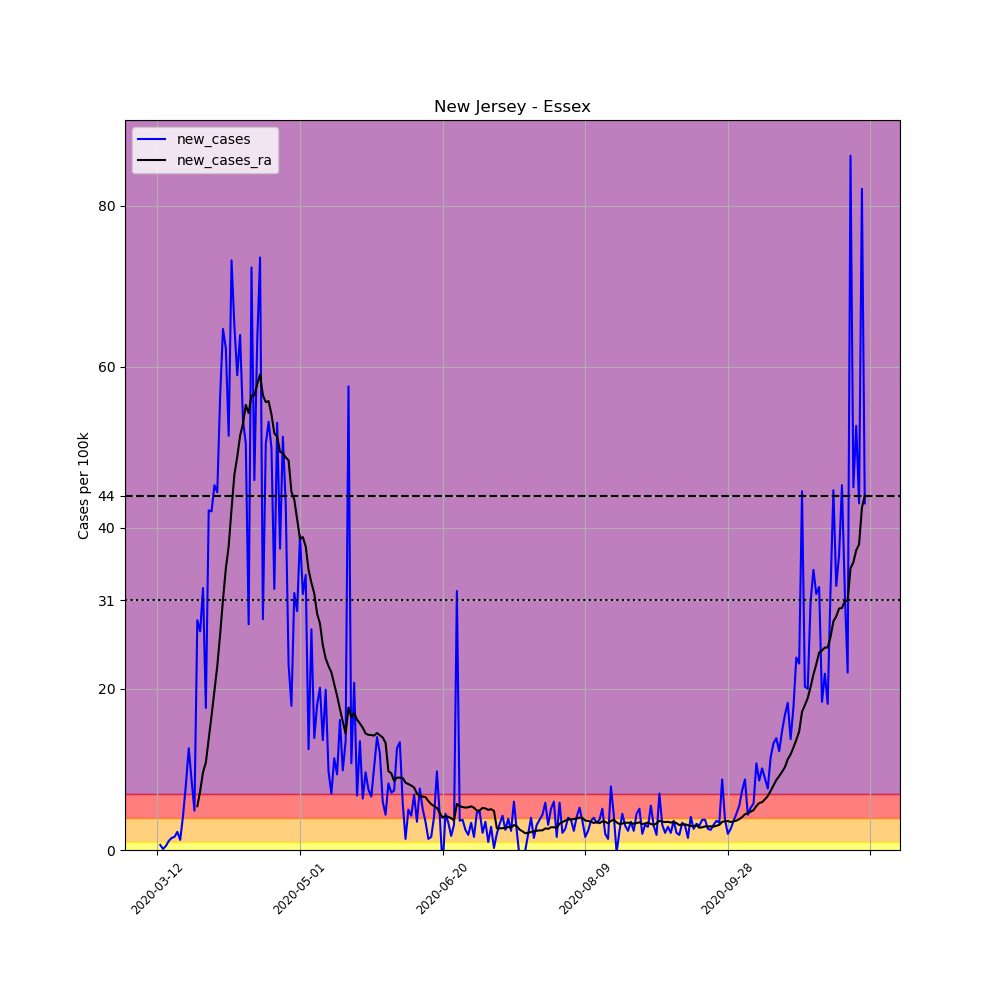

The data file committed next to this chart (first rows):
, date, county, state, fips, cases, deaths, COUNTY, STNAME, CTYNAME, POPESTIMATE2019, per_100k, new_cases, new_cases_ra
57616, 2020-03-12, Essex, New Jersey, 34013, 1, 0, 13, New Jersey, Essex, 798975, 0.1252, , 
57617, 2020-03-13, Essex, New Jersey, 34013, 6, 0, 13, New Jersey, Essex, 798975, 0.751, 0.6258, 
57618, 2020-03-14, Essex, New Jersey, 34013, 7, 0, 13, New Jersey, Essex, 798975, 0.8761, 0.1252, 
57619, 2020-03-15, Essex, New Jersey, 34013, 11, 0, 13, New Jersey, Essex, 798975, 1.377, 0.5006, 
57620, 2020-03-16, Essex, New Jersey, 34013, 20, 0, 13, New Jersey, Essex, 798975, 2.503, 1.126, 
57621, 2020-03-17, Essex, New Jersey, 34013, 32, 0, 13, New Jersey, Essex, 798975, 4.005, 1.502, 
57622, 2020-03-18, Essex, New Jersey, 34013, 45, 0, 13, New Jersey, Essex, 798975, 5.632, 1.627, 
57623, 2020-03-19, Essex, New Jersey, 34013, 63, 2, 13, New Jersey, Essex, 798975, 7.885, 2.253, 
57624, 2020-03-20, Essex, New Jersey, 34013, 73, 3, 13, New Jersey, Essex, 798975, 9.137, 1.252, 
57625, 2020-03-21, Essex, New Jersey, 34013, 107, 4, 13, New Jersey, Essex, 798975, 13.39, 4.255, 
57626, 2020-03-22, Essex, New Jersey, 34013, 172, 4, 13, New Jersey, Essex, 798975, 21.53, 8.135, 
57627, 2020-03-23, Essex, New Jersey, 34013, 273, 5, 13, New Jersey, Essex, 798975, 34.17, 12.64, 
57628, 2020-03-24, Essex, New Jersey, 34013, 342, 8, 13, New Jersey, Essex, 798975, 42.8, 8.636, 
57629, 2020-03-25, Essex, New Jersey, 34013, 381, 11, 13, New Jersey, Essex, 798975, 47.69, 4.881, 
57630, 2020-03-26, Essex, New Jersey, 34013, 609, 15, 13, New Jersey, Essex, 798975, 76.22, 28.54, 5.436
57631, 2020-03-27, Essex, New Jersey, 34013, 826, 18, 13, New Jersey, Essex, 798975, 103.4, 27.16, 7.331
57632, 2020-03-28, Essex, New Jersey, 34013, 1086, 20, 13, New Jersey, Essex, 798975, 135.9, 32.54, 9.646
57633, 2020-03-29, Essex, New Jersey, 34013, 1227, 20, 13, New Jersey, Essex, 798975, 153.6, 17.65, 10.87
57634, 2020-03-30, Essex, New Jersey, 34013, 1564, 36, 13, New Jersey, Essex, 798975, 195.8, 42.18, 13.8
57635, 2020-03-31, Essex, New Jersey, 34013, 1900, 47, 13, New Jersey, Essex, 798975, 237.8, 42.05, 16.7
57636, 2020-04-01, Essex, New Jersey, 34013, 2262, 69, 13, New Jersey, Essex, 798975, 283.1, 45.31, 19.82
57637, 2020-04-02, Essex, New Jersey, 34013, 2617, 99, 13, New Jersey, Essex, 798975, 327.5, 44.43, 22.83
57638, 2020-04-03, Essex, New Jersey, 34013, 3067, 118, 13, New Jersey, Essex, 798975, 383.9, 56.32, 26.77
57639, 2020-04-04, Essex, New Jersey, 34013, 3584, 156, 13, New Jersey, Essex, 798975, 448.6, 64.71, 31.08
57640, 2020-04-05, Essex, New Jersey, 34013, 4082, 172, 13, New Jersey, Essex, 798975, 510.9, 62.33, 34.96
57641, 2020-04-06, Essex, New Jersey, 34013, 4493, 186, 13, New Jersey, Essex, 798975, 562.3, 51.44, 37.73
57642, 2020-04-07, Essex, New Jersey, 34013, 5078, 232, 13, New Jersey, Essex, 798975, 635.6, 73.22, 42.34
57643, 2020-04-08, Essex, New Jersey, 34013, 5598, 276, 13, New Jersey, Essex, 798975, 700.6, 65.08, 46.64
57644, 2020-04-09, Essex, New Jersey, 34013, 6069, 312, 13, New Jersey, Essex, 798975, 759.6, 58.95, 48.81
57645, 2020-04-10, Essex, New Jersey, 34013, 6580, 352, 13, New Jersey, Essex, 798975, 823.6, 63.96, 51.44
57646, 2020-04-11, Essex, New Jersey, 34013, 7007, 412, 13, New Jersey, Essex, 798975, 877, 53.44, 52.93
57647, 2020-04-12, Essex, New Jersey, 34013, 7410, 428, 13, New Jersey, Essex, 798975, 927.4, 50.44, 55.28
57648, 2020-04-13, Essex, New Jersey, 34013, 7634, 433, 13, New Jersey, Essex, 798975, 955.5, 28.04, 54.27
57649, 2020-04-14, Essex, New Jersey, 34013, 8212, 535, 13, New Jersey, Essex, 798975, 1028, 72.34, 56.43
57650, 2020-04-15, Essex, New Jersey, 34013, 8579, 590, 13, New Jersey, Essex, 798975, 1074, 45.93, 56.47
57651, 2020-04-16, Essex, New Jersey, 34013, 9084, 642, 13, New Jersey, Essex, 798975, 1137, 63.21, 57.82
57652, 2020-04-17, Essex, New Jersey, 34013, 9672, 684, 13, New Jersey, Essex, 798975, 1211, 73.59, 59.05
57653, 2020-04-18, Essex, New Jersey, 34013, 9901, 732, 13, New Jersey, Essex, 798975, 1239, 28.66, 56.47
57654, 2020-04-19, Essex, New Jersey, 34013, 10304, 740, 13, New Jersey, Essex, 798975, 1290, 50.44, 55.62
57655, 2020-04-20, Essex, New Jersey, 34013, 10729, 751, 13, New Jersey, Essex, 798975, 1343, 53.19, 55.75
57656, 2020-04-21, Essex, New Jersey, 34013, 11128, 849, 13, New Jersey, Essex, 798975, 1393, 49.94, 54.09
57657, 2020-04-22, Essex, New Jersey, 34013, 11387, 888, 13, New Jersey, Essex, 798975, 1425, 32.42, 51.75
57658, 2020-04-23, Essex, New Jersey, 34013, 11811, 932, 13, New Jersey, Essex, 798975, 1478, 53.07, 51.33
57659, 2020-04-24, Essex, New Jersey, 34013, 12110, 975, 13, New Jersey, Essex, 798975, 1516, 37.42, 49.44
57660, 2020-04-25, Essex, New Jersey, 34013, 12520, 1019, 13, New Jersey, Essex, 798975, 1567, 51.32, 49.29
57661, 2020-04-26, Essex, New Jersey, 34013, 12863, 1023, 13, New Jersey, Essex, 798975, 1610, 42.93, 48.75
57662, 2020-04-27, Essex, New Jersey, 34013, 13047, 1028, 13, New Jersey, Essex, 798975, 1633, 23.03, 48.39
57663, 2020-04-28, Essex, New Jersey, 34013, 13190, 1090, 13, New Jersey, Essex, 798975, 1651, 17.9, 44.5
57664, 2020-04-29, Essex, New Jersey, 34013, 13445, 1139, 13, New Jersey, Essex, 798975, 1683, 31.92, 43.5
57665, 2020-04-30, Essex, New Jersey, 34013, 13682, 1186, 13, New Jersey, Essex, 798975, 1712, 29.66, 41.11
57666, 2020-05-01, Essex, New Jersey, 34013, 13994, 1240, 13, New Jersey, Essex, 798975, 1751, 39.05, 38.64
57667, 2020-05-02, Essex, New Jersey, 34013, 14248, 1265, 13, New Jersey, Essex, 798975, 1783, 31.79, 38.86
57668, 2020-05-03, Essex, New Jersey, 34013, 14521, 1282, 13, New Jersey, Essex, 798975, 1817, 34.17, 37.7
57669, 2020-05-04, Essex, New Jersey, 34013, 14621, 1292, 13, New Jersey, Essex, 798975, 1830, 12.52, 34.79
57670, 2020-05-05, Essex, New Jersey, 34013, 14840, 1319, 13, New Jersey, Essex, 798975, 1857, 27.41, 33.19
57671, 2020-05-06, Essex, New Jersey, 34013, 14951, 1349, 13, New Jersey, Essex, 798975, 1871, 13.89, 31.86
57672, 2020-05-07, Essex, New Jersey, 34013, 15095, 1381, 13, New Jersey, Essex, 798975, 1889, 18.02, 29.36
57673, 2020-05-08, Essex, New Jersey, 34013, 15256, 1398, 13, New Jersey, Essex, 798975, 1909, 20.15, 28.13
57674, 2020-05-09, Essex, New Jersey, 34013, 15365, 1414, 13, New Jersey, Essex, 798975, 1923, 13.64, 25.43
57675, 2020-05-10, Essex, New Jersey, 34013, 15524, 1423, 13, New Jersey, Essex, 798975, 1943, 19.9, 23.79
... 189 more rows
